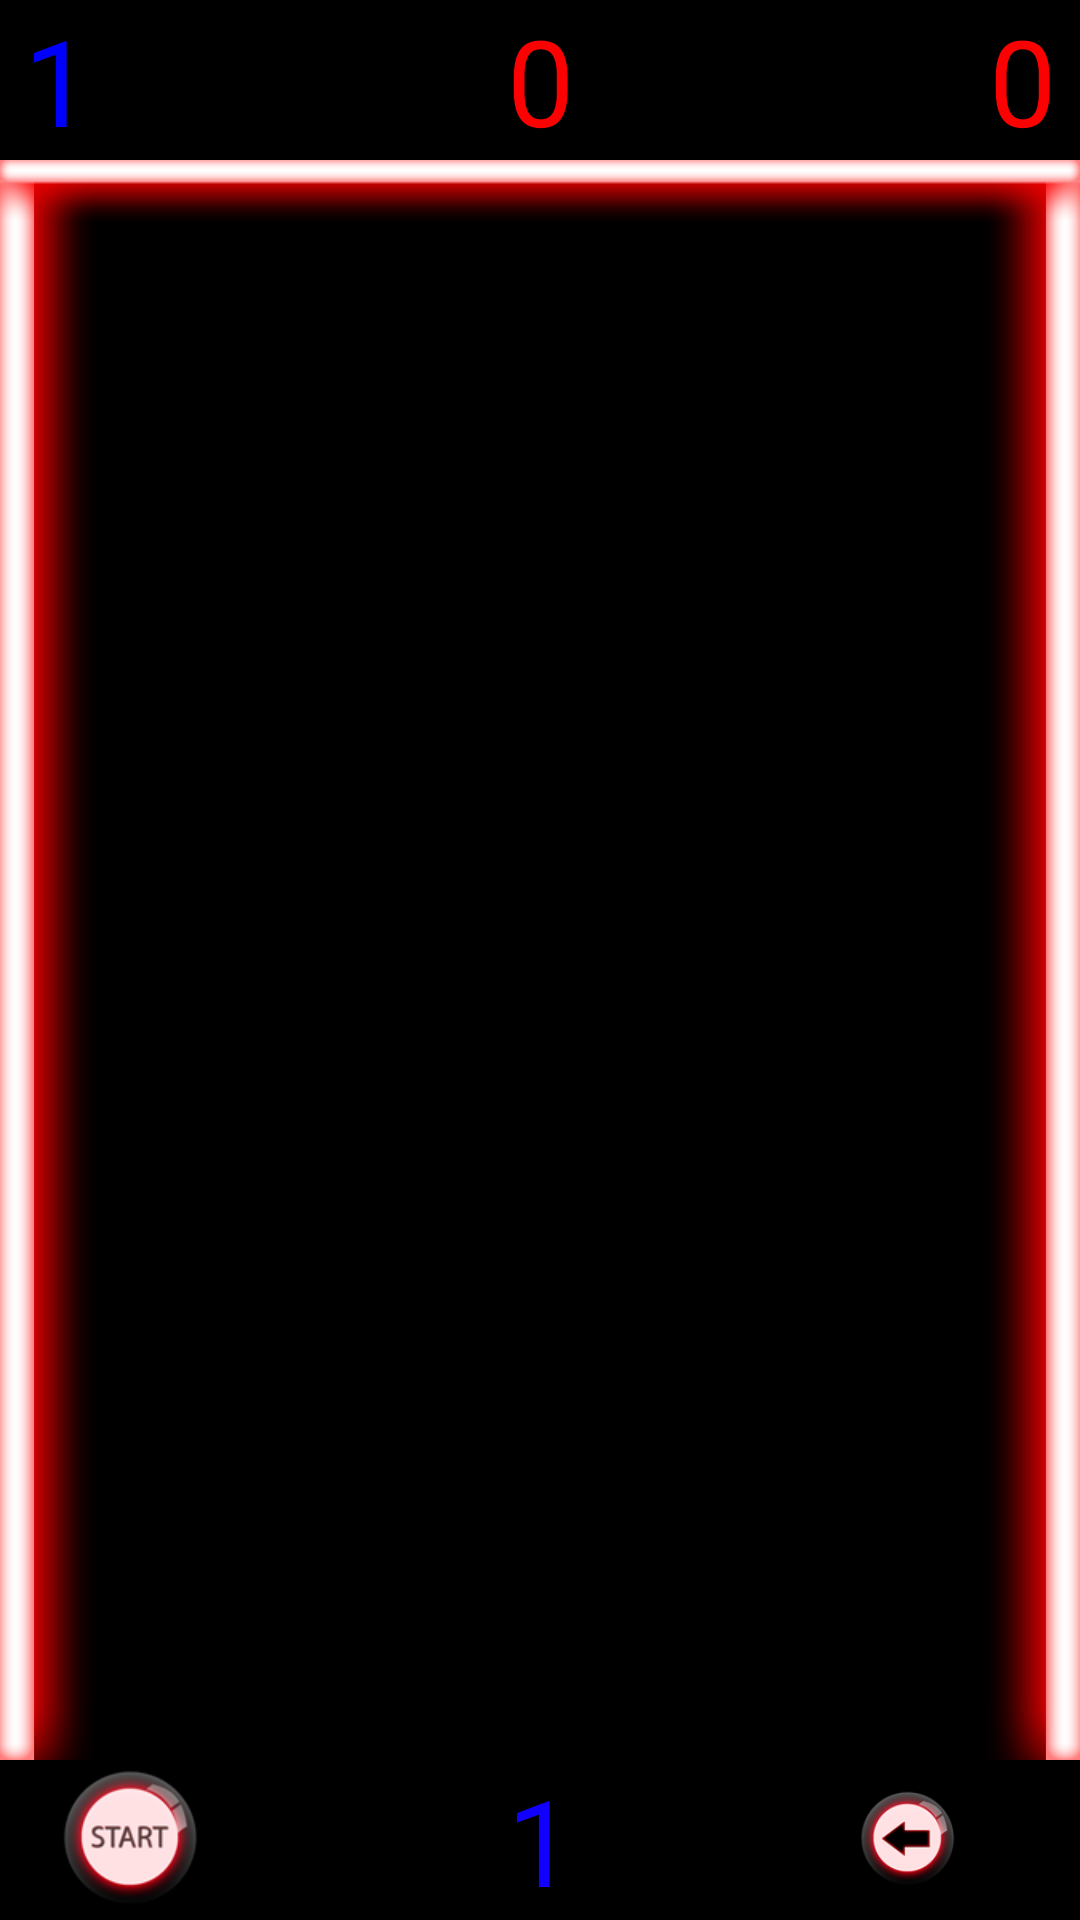

This screen was rendered from an Android layout file. Write that file and the resources it references.
<!-- AndroidManifest.xml: application theme android:Theme.NoTitleBar.Fullscreen -->
<!-- res/layout/activity_main.xml -->
<?xml version="1.0" encoding="utf-8"?>
<android.support.constraint.ConstraintLayout xmlns:android="http://schemas.android.com/apk/res/android"
    xmlns:app="http://schemas.android.com/apk/res-auto"
    xmlns:tools="http://schemas.android.com/tools"
    android:id="@+id/frameLayout"
    android:layout_width="fill_parent"
    android:layout_height="fill_parent"
    android:background="@color/black">


    <TextView
        android:id="@+id/highscore"
        android:layout_width="wrap_content"
        android:layout_height="wrap_content"
        android:layout_marginEnd="8dp"
        android:layout_marginStart="8dp"
        android:text="0"
        android:textColor="#fc0101"
        android:textSize="40sp"
        app:layout_constraintEnd_toEndOf="parent"
        app:layout_constraintStart_toStartOf="parent"
        app:layout_constraintTop_toTopOf="parent" />

    <TextView
        android:id="@+id/coins"
        android:layout_width="wrap_content"
        android:layout_height="wrap_content"
        android:layout_marginEnd="8dp"
        android:text="0"
        android:textColor="#fc0101"
        android:textSize="40sp"
        app:layout_constraintEnd_toEndOf="parent"
        app:layout_constraintTop_toTopOf="parent" />

    <TextView
        android:id="@+id/round"
        android:layout_width="wrap_content"
        android:layout_height="wrap_content"
        android:layout_marginStart="8dp"
        android:text="1"
        android:textColor="@color/round"
        android:textSize="40sp"
        app:layout_constraintStart_toStartOf="parent"
        app:layout_constraintTop_toTopOf="parent" />

    <TextView
        android:id="@+id/ballamount"
        android:layout_width="wrap_content"
        android:layout_height="wrap_content"
        android:layout_marginEnd="8dp"
        android:layout_marginStart="8dp"
        android:text="1"
        android:textColor="#1100ff"
        android:textSize="40sp"
        app:layout_constraintBottom_toBottomOf="parent"
        app:layout_constraintEnd_toEndOf="parent"
        app:layout_constraintStart_toStartOf="parent" />

    <ImageView
        android:id="@+id/imageView2"
        android:layout_width="wrap_content"
        android:layout_height="0dp"
        android:scaleType="fitStart"
        android:src="@drawable/seitenwandfarbevertikallinks1"
        app:layout_constraintBottom_toBottomOf="@+id/container"
        app:layout_constraintStart_toStartOf="parent"
        app:layout_constraintTop_toBottomOf="@+id/highscore" />

    <ImageView
        android:id="@+id/imageView4"
        android:layout_width="wrap_content"
        android:layout_height="0dp"
        android:scaleType="fitEnd"
        android:src="@drawable/seitenwandfarbevertikalrechts"
        app:layout_constraintBottom_toBottomOf="@+id/container"
        app:layout_constraintEnd_toEndOf="parent"
        app:layout_constraintTop_toBottomOf="@+id/highscore" />

    <ImageView
        android:id="@+id/wandOben"
        android:layout_width="wrap_content"
        android:layout_height="wrap_content"
        android:scaleType="fitStart"
        android:src="@drawable/seitenwandfarbeoben"
        app:layout_constraintEnd_toEndOf="parent"
        app:layout_constraintStart_toStartOf="parent"
        app:layout_constraintTop_toBottomOf="@+id/highscore" />

    <FrameLayout
        android:id="@+id/container"
        android:layout_width="0dp"
        android:layout_height="0dp"
        android:layout_marginEnd="10dp"
        android:layout_marginStart="10dp"
        android:layout_marginTop="8dp"
        app:layout_constraintBottom_toTopOf="@+id/ballamount"
        app:layout_constraintEnd_toEndOf="parent"
        app:layout_constraintStart_toStartOf="parent"
        app:layout_constraintTop_toBottomOf="@+id/highscore">

    </FrameLayout>

    <ImageButton
        android:id="@+id/start"
        android:layout_width="0dp"
        android:layout_height="0dp"
        android:layout_marginStart="16dp"
        android:background="@color/black_transparent"
        android:onClick="onClick"
        android:scaleType="fitStart"
        android:src="@drawable/button_start"
        app:layout_constraintBottom_toBottomOf="@+id/ballamount"
        app:layout_constraintEnd_toStartOf="@+id/ballamount"
        app:layout_constraintStart_toStartOf="parent"
        app:layout_constraintTop_toBottomOf="@+id/container" />

    <ImageView
        android:id="@+id/viewBall"
        android:layout_width="wrap_content"
        android:layout_height="wrap_content"
        app:srcCompat="@color/black_transparent" />

    <ImageButton
        android:id="@+id/back"
        android:layout_width="wrap_content"
        android:layout_height="0dp"
        android:layout_gravity="center"
        android:layout_marginBottom="8dp"
        android:layout_marginEnd="8dp"
        android:layout_marginStart="8dp"
        android:layout_marginTop="8dp"
        android:layout_weight="1"
        android:background="@color/black_transparent"
        android:onClick="onClick"
        android:scaleType="centerInside"
        android:src="@drawable/back"
        app:layout_constraintBottom_toBottomOf="parent"
        app:layout_constraintEnd_toEndOf="parent"
        app:layout_constraintHorizontal_bias="1.0"
        app:layout_constraintStart_toEndOf="@+id/ballamount"
        app:layout_constraintTop_toBottomOf="@+id/container" />

</android.support.constraint.ConstraintLayout>
<!-- resources referenced by this layout -->
<resources>
  <color name="black">#000000</color>
  <color name="black_transparent">#00000000</color>
  <color name="round">#0000ff</color>
  <!-- drawable back (drawable) -->
  <?xml version="1.0" encoding="utf-8"?>
  <selector xmlns:android="http://schemas.android.com/apk/res/android">
  
      <item android:state_focused="false" android:state_enabled="false" android:drawable="@drawable/button_pfeil_links" />
      <item android:state_focused="true" android:state_enabled="false" android:drawable="@drawable/button_pfeil_links" />
      <item android:state_pressed="true" android:drawable="@drawable/button_pfeil_links_pressed" />
      <item android:state_focused="true" android:state_pressed="false" android:drawable="@drawable/button_pfeil_links" />
      <item android:drawable="@drawable/button_pfeil_links" />
  </selector>
  <!-- drawable button_start: png bitmap (drawable, 13794 bytes) -->
  <!-- drawable seitenwandfarbeoben: png bitmap (drawable-mdpi, 3343 bytes) -->
  <!-- drawable seitenwandfarbevertikallinks1: png bitmap (drawable-mdpi, 30852 bytes) -->
  <!-- drawable seitenwandfarbevertikalrechts: png bitmap (drawable-mdpi, 27029 bytes) -->
  <!-- drawable button_pfeil_links: png bitmap (drawable, 13062 bytes) -->
  <!-- drawable button_pfeil_links_pressed: png bitmap (drawable, 8966 bytes) -->
</resources>
